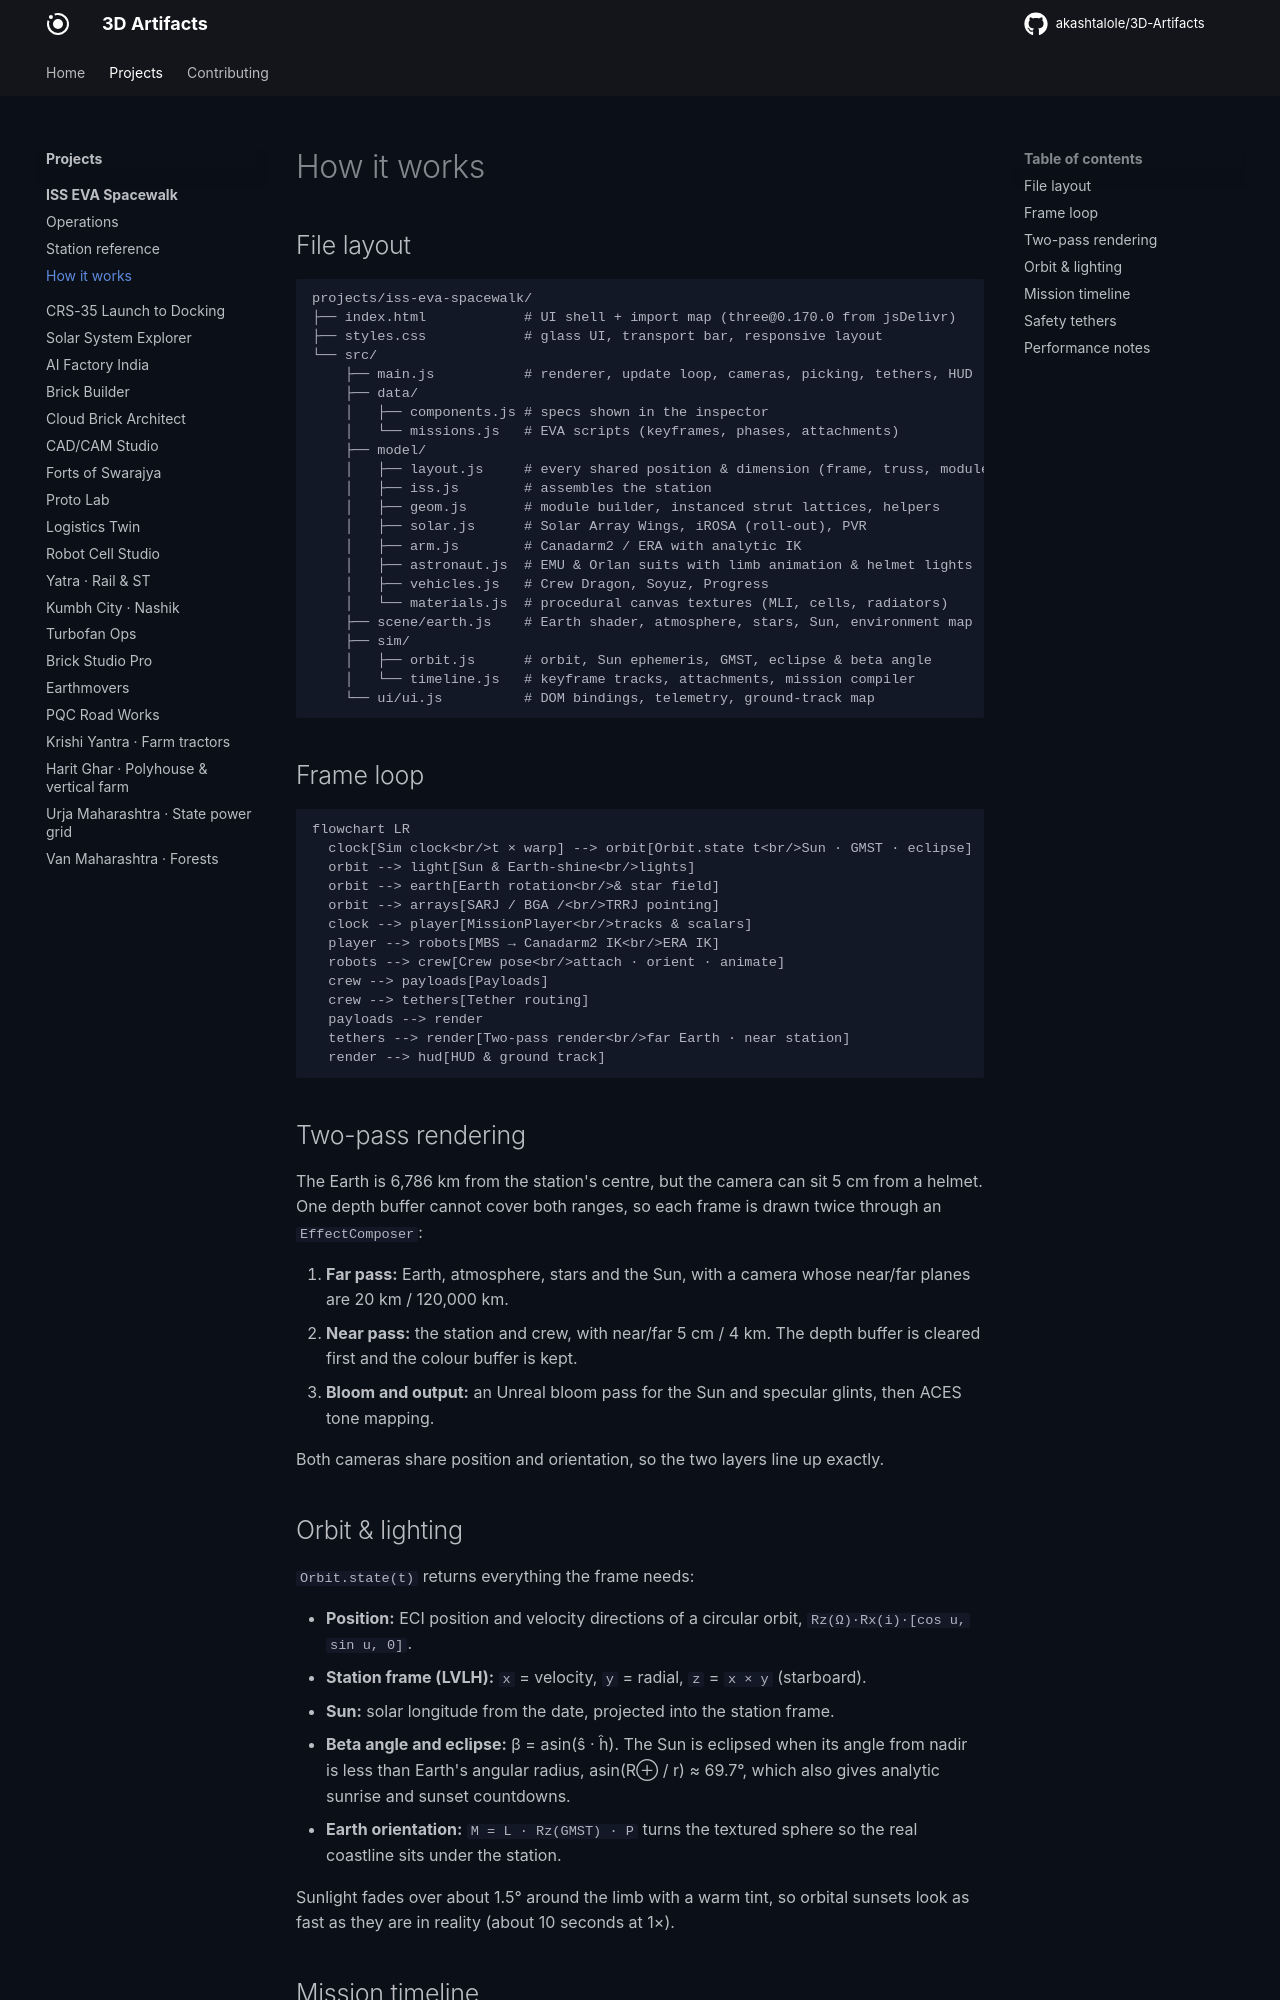

repository: akashtalole/3D-Artifacts · page: projects/iss-eva-spacewalk/architecture/index.html · generator: mkdocs

# How it works

## File layout

```text
projects/iss-eva-spacewalk/
├── index.html            # UI shell + import map (three@0.170.0 from jsDelivr)
├── styles.css            # glass UI, transport bar, responsive layout
└── src/
    ├── main.js           # renderer, update loop, cameras, picking, tethers, HUD
    ├── data/
    │   ├── components.js # specs shown in the inspector
    │   └── missions.js   # EVA scripts (keyframes, phases, attachments)
    ├── model/
    │   ├── layout.js     # every shared position & dimension (frame, truss, modules)
    │   ├── iss.js        # assembles the station
    │   ├── geom.js       # module builder, instanced strut lattices, helpers
    │   ├── solar.js      # Solar Array Wings, iROSA (roll-out), PVR
    │   ├── arm.js        # Canadarm2 / ERA with analytic IK
    │   ├── astronaut.js  # EMU & Orlan suits with limb animation & helmet lights
    │   ├── vehicles.js   # Crew Dragon, Soyuz, Progress
    │   └── materials.js  # procedural canvas textures (MLI, cells, radiators)
    ├── scene/earth.js    # Earth shader, atmosphere, stars, Sun, environment map
    ├── sim/
    │   ├── orbit.js      # orbit, Sun ephemeris, GMST, eclipse & beta angle
    │   └── timeline.js   # keyframe tracks, attachments, mission compiler
    └── ui/ui.js          # DOM bindings, telemetry, ground-track map
```

## Frame loop

```mermaid
flowchart LR
  clock[Sim clock<br/>t × warp] --> orbit[Orbit.state t<br/>Sun · GMST · eclipse]
  orbit --> light[Sun & Earth-shine<br/>lights]
  orbit --> earth[Earth rotation<br/>& star field]
  orbit --> arrays[SARJ / BGA /<br/>TRRJ pointing]
  clock --> player[MissionPlayer<br/>tracks & scalars]
  player --> robots[MBS → Canadarm2 IK<br/>ERA IK]
  robots --> crew[Crew pose<br/>attach · orient · animate]
  crew --> payloads[Payloads]
  crew --> tethers[Tether routing]
  payloads --> render
  tethers --> render[Two-pass render<br/>far Earth · near station]
  render --> hud[HUD & ground track]
```

## Two-pass rendering

The Earth is 6,786 km from the station's centre, but the camera can sit 5 cm from a
helmet. One depth buffer cannot cover both ranges, so each frame is drawn twice
through an `EffectComposer`:

1. **Far pass:** Earth, atmosphere, stars and the Sun, with a camera whose near/far
   planes are 20 km / 120,000 km.
2. **Near pass:** the station and crew, with near/far 5 cm / 4 km. The depth buffer is
   cleared first and the colour buffer is kept.
3. **Bloom and output:** an Unreal bloom pass for the Sun and specular glints, then ACES
   tone mapping.

Both cameras share position and orientation, so the two layers line up exactly.
